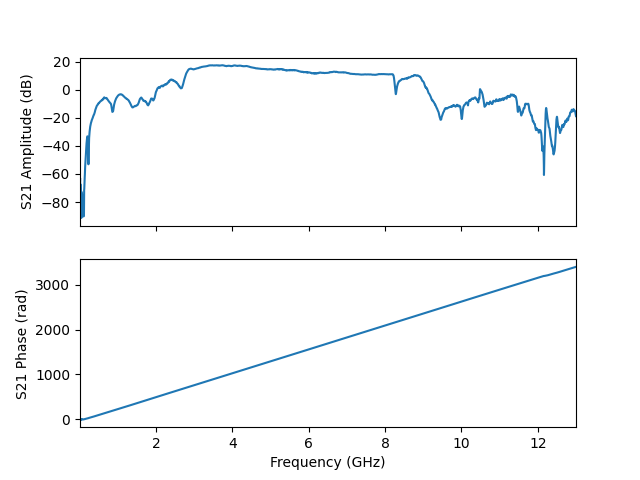

The file beside this chart, header and first rows:
frequency, amplitude, phase, I, Q
10000000, -65.49, -2.603, -0.0004564, -0.000273
12598000, -62.96, -3.895, -0.0005189, 0.0004868
15196000, -78.58, -6.454, 0.000116, -1.9966666513937525e-05
17794000, -67.14, -5.546, 0.0003257, 0.0002955
20392000, -67.92, -4.98, 0.0001065, 0.0003875
22990000, -84.2, -6.816, 5.311795030138455e-05, -3.135554288746789e-05
25588000, -70.54, -4.135, -0.0001621, 0.0002489
28186000, -76.87, -2.05, -6.610623677261174e-05, -0.0001272
30784000, -82.7, -0.7871, 5.173250610823743e-05, -5.1911731134168804e-05
33382000, -76.55, -2.464, -0.0001159, -9.3293005193118e-05
35980000, -73.15, 0.5442, 0.0001882, 0.0001139
38578000, -88.11, 0.9597, 2.2542604710906744e-05, 3.2181145797949284e-05
41176000, -75.94, 3.92, -0.0001136, -0.000112
43774000, -72.44, 3.259, -0.000237, -2.7890400815522298e-05
46372000, -91.33, 0.8279, 1.8363725757808425e-05, 1.999564847210422e-05
48970000, -78.29, -1.289, 3.393084989511408e-05, -0.000117
51568000, -80.4, -1.851, -2.6465364499017596e-05, -9.180320193991065e-05
54166000, -77.05, -0.012, 0.0001404, -1.685161350906128e-06
56764000, -75.76, -2.719, -0.0001485, -6.673096504528075e-05
59362000, -74.07, -0.4791, 0.0001756, -9.123734344029799e-05
61960000, -73.98, 2.083, -9.801721898838878e-05, 0.0001744
64558000, -77.16, 0.4733, 0.0001234, 6.321050022961572e-05
67156000, -75.04, -0.5826, 0.0001479, -9.744794078869745e-05
69754000, -79.93, -1.569, 1.872784878287348e-07, -0.0001009
72352000, -82.1, -0.901, 4.872817953582853e-05, -6.153345748316497e-05
74950000, -88.75, -1.581, -3.7354436699388316e-07, -3.652865416370332e-05
77548000, -80.63, -1.345, 2.085616870317608e-05, -9.064373443834484e-05
80146000, -79.83, -1.862, -2.9291451937751845e-05, -9.764543210621923e-05
82744000, -85.2, -3.109, -5.4949879995547235e-05, -1.7948664208233822e-06
85342000, -78.7, -0.374, 0.0001082, -4.245225136401132e-05
87940000, -77.46, -2.925, -0.0001309, -2.8824322725995444e-05
90538000, -84.04, -5.75, 5.406548370956443e-05, 3.1895666324999183e-05
93136000, -77.03, -3.706, -0.0001189, 7.525303226429969e-05
95734000, -84.09, -6.144, 6.182403740240261e-05, 8.68732422532048e-06
98332000, -80.26, -3.051, -9.66395964496769e-05, -8.764919584791642e-06
100930000, -84.19, -4.397, -1.9176619389327243e-05, 5.8706962590804324e-05
103528000, -90.25, -3.087, -3.068770092795603e-05, -1.6752186411395087e-06
106126000, -78.57, -2.443, -9.032208618009463e-05, -7.580374222015962e-05
108724000, -75.18, -2.651, -0.0001537, -8.20051136543043e-05
111322000, -75.31, -1.851, -4.747740240418352e-05, -0.0001649
113920000, -87.92, -0.6718, 3.145227310596965e-05, -2.5009621822391637e-05
116518000, -73.7, -0.5214, 0.0001792, -0.0001029
119116000, -71.25, -0.2588, 0.0002646, -7.005782390478998e-05
121714000, -70.87, 0.8198, 0.0001951, 0.000209
124312000, -68.64, 1.113, 0.0001635, 0.000332
126910000, -65.01, 1.871, -0.0001663, 0.0005367
129508000, -64.78, 2.558, -0.0004813, 0.0003179
132106000, -62.58, 3.094, -0.0007418, 3.538000237313099e-05
134704000, -61.74, 3.73, -0.0006807, -0.0004539
137302000, -60.47, 4.229, -0.0004403, -0.0008389
139900000, -57.58, 4.827, 0.0001517, -0.001312
142498000, -56.55, 5.418, 0.000965, -0.001132
145096000, -54.77, 5.976, 0.00174, -0.0005528
147694000, -53.5, 6.553, 0.002038, 0.0005642
150292000, -51.97, 7.111, 0.001706, 0.001857
152890000, -50.76, 7.696, 0.0004557, 0.00286
155488000, -49.41, 8.268, -0.001363, 0.0031
158086000, -48.07, 8.855, -0.003325, 0.002132
160684000, -46.38, 9.395, -0.004796, 0.0001426
163282000, -45.58, 9.963, -0.004515, -0.002694
... 4,941 more rows
